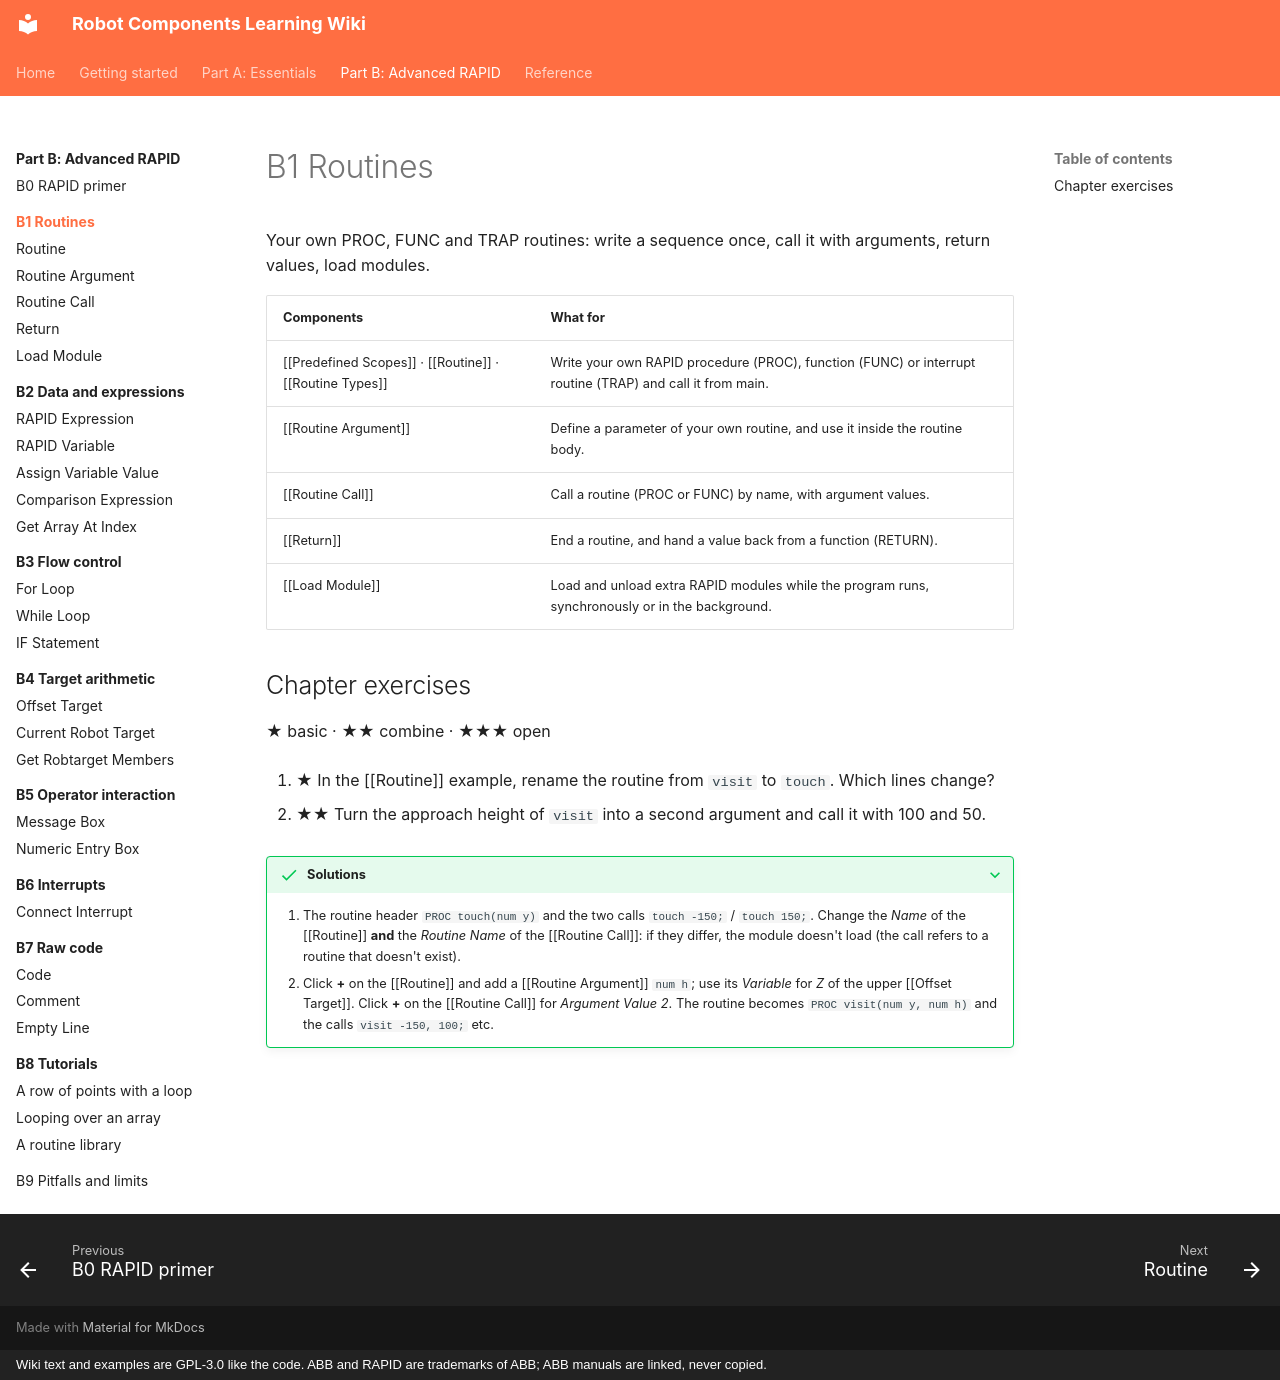

repository: jpdrude/RobotComponents · page: part-b/b1-routines/index.html · generator: mkdocs · copyright: Wiki text and examples are GPL-3.0 like the code. ABB and RAPID are trademarks of ABB; ABB manuals are linked, never copied.

# B1 Routines

Your own PROC, FUNC and TRAP routines: write a sequence once, call it with arguments, return values, load modules.

| Components | What for |
|---|---|
| [[Predefined Scopes]] · [[Routine]] · [[Routine Types]] | Write your own RAPID procedure (PROC), function (FUNC) or interrupt routine (TRAP) and call it from main. |
| [[Routine Argument]] | Define a parameter of your own routine, and use it inside the routine body. |
| [[Routine Call]] | Call a routine (PROC or FUNC) by name, with argument values. |
| [[Return]] | End a routine, and hand a value back from a function (RETURN). |
| [[Load Module]] | Load and unload extra RAPID modules while the program runs, synchronously or in the background. |

## Chapter exercises

★ basic · ★★ combine · ★★★ open

1. ★ In the [[Routine]] example, rename the routine from `visit` to `touch`. Which lines change?

2. ★★ Turn the approach height of `visit` into a second argument and call it with 100 and 50.

??? success "Solutions"
    1. The routine header `PROC touch(num y)` and the two calls `touch -150;` / `touch 150;`. Change the *Name* of the [[Routine]] **and** the *Routine Name* of the [[Routine Call]]: if they differ, the module doesn't load (the call refers to a routine that doesn't exist).
    2. Click **+** on the [[Routine]] and add a [[Routine Argument]] `num h`; use its *Variable* for *Z* of the upper [[Offset Target]]. Click **+** on the [[Routine Call]] for *Argument Value 2*. The routine becomes `PROC visit(num y, num h)` and the calls `visit -150, 100;` etc.
